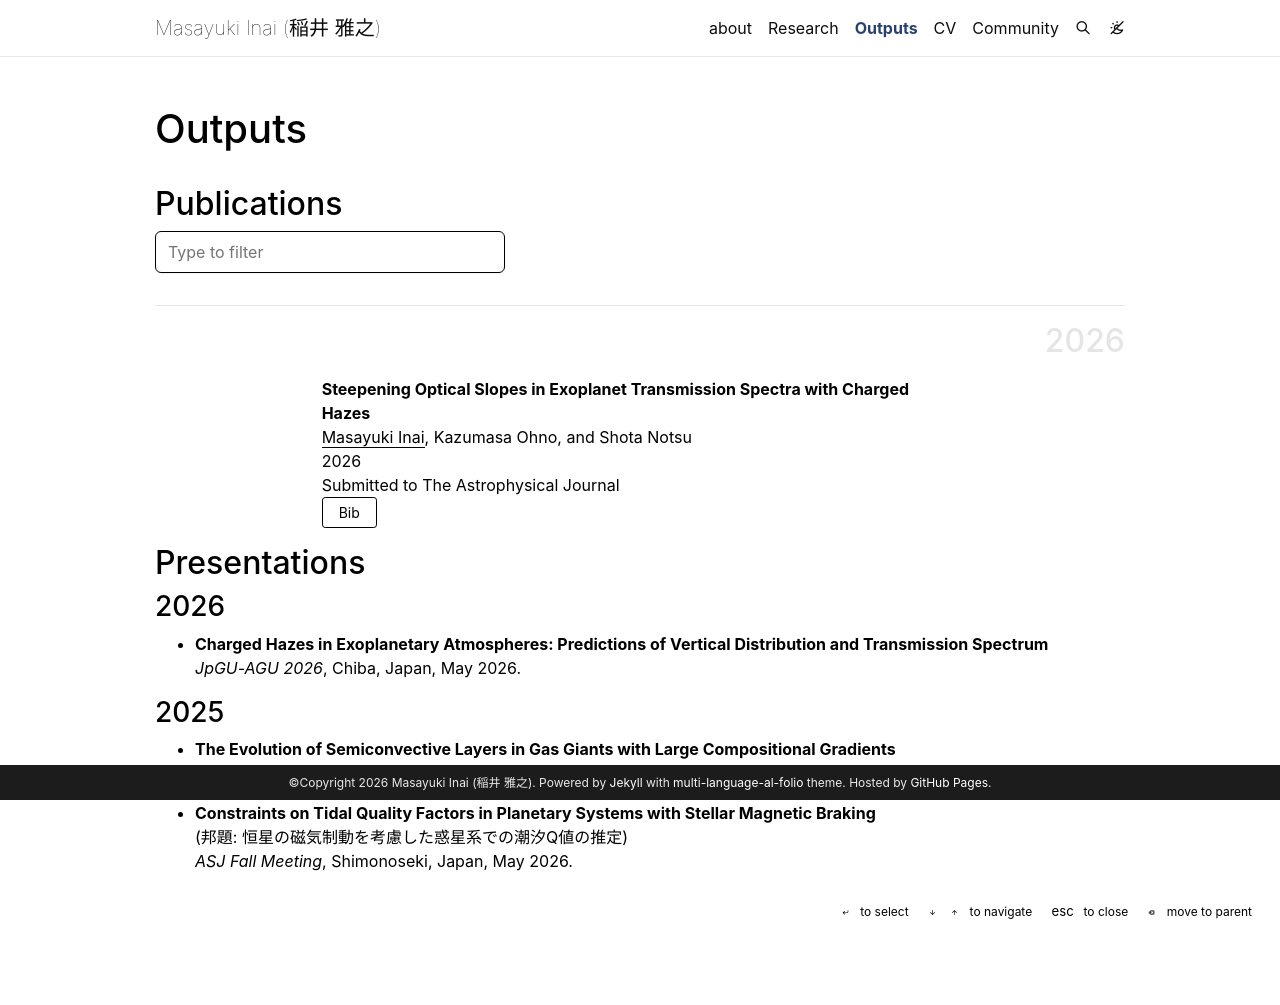

repository: planetary-saudade/planetary-saudade.github.io · page: publications/index.html · generator: jekyll

---
layout: page
title: Outputs
permalink: /publications/
nav: true
nav_order: 3
---

<!-- You can find the latest publication list on [NASA/ADS]().-->

<!-- _pages/publications.md -->
<!-- _pages/publications.md -->

<!-- Bibsearch Feature -->

## Publications

{% include bib_search.liquid %}

<div class="publications">

{% bibliography %}

</div>

## Presentations

### 2026

- **Charged Hazes in Exoplanetary Atmospheres: Predictions of Vertical Distribution and Transmission Spectrum**  
  *JpGU-AGU 2026*, Chiba, Japan, May 2026.

### 2025

- **The Evolution of Semiconvective Layers in Gas Giants with Large Compositional Gradients**  
  *TDLI ICEPF*, Shanghai, China, Dec 2025.

- **Constraints on Tidal Quality Factors in Planetary Systems with Stellar Magnetic Braking** 
  <br>
  (邦題: 恒星の磁気制動を考慮した惑星系での潮汐Q値の推定) 
  <br>
  *ASJ Fall Meeting*, Shimonoseki, Japan, May 2026.
